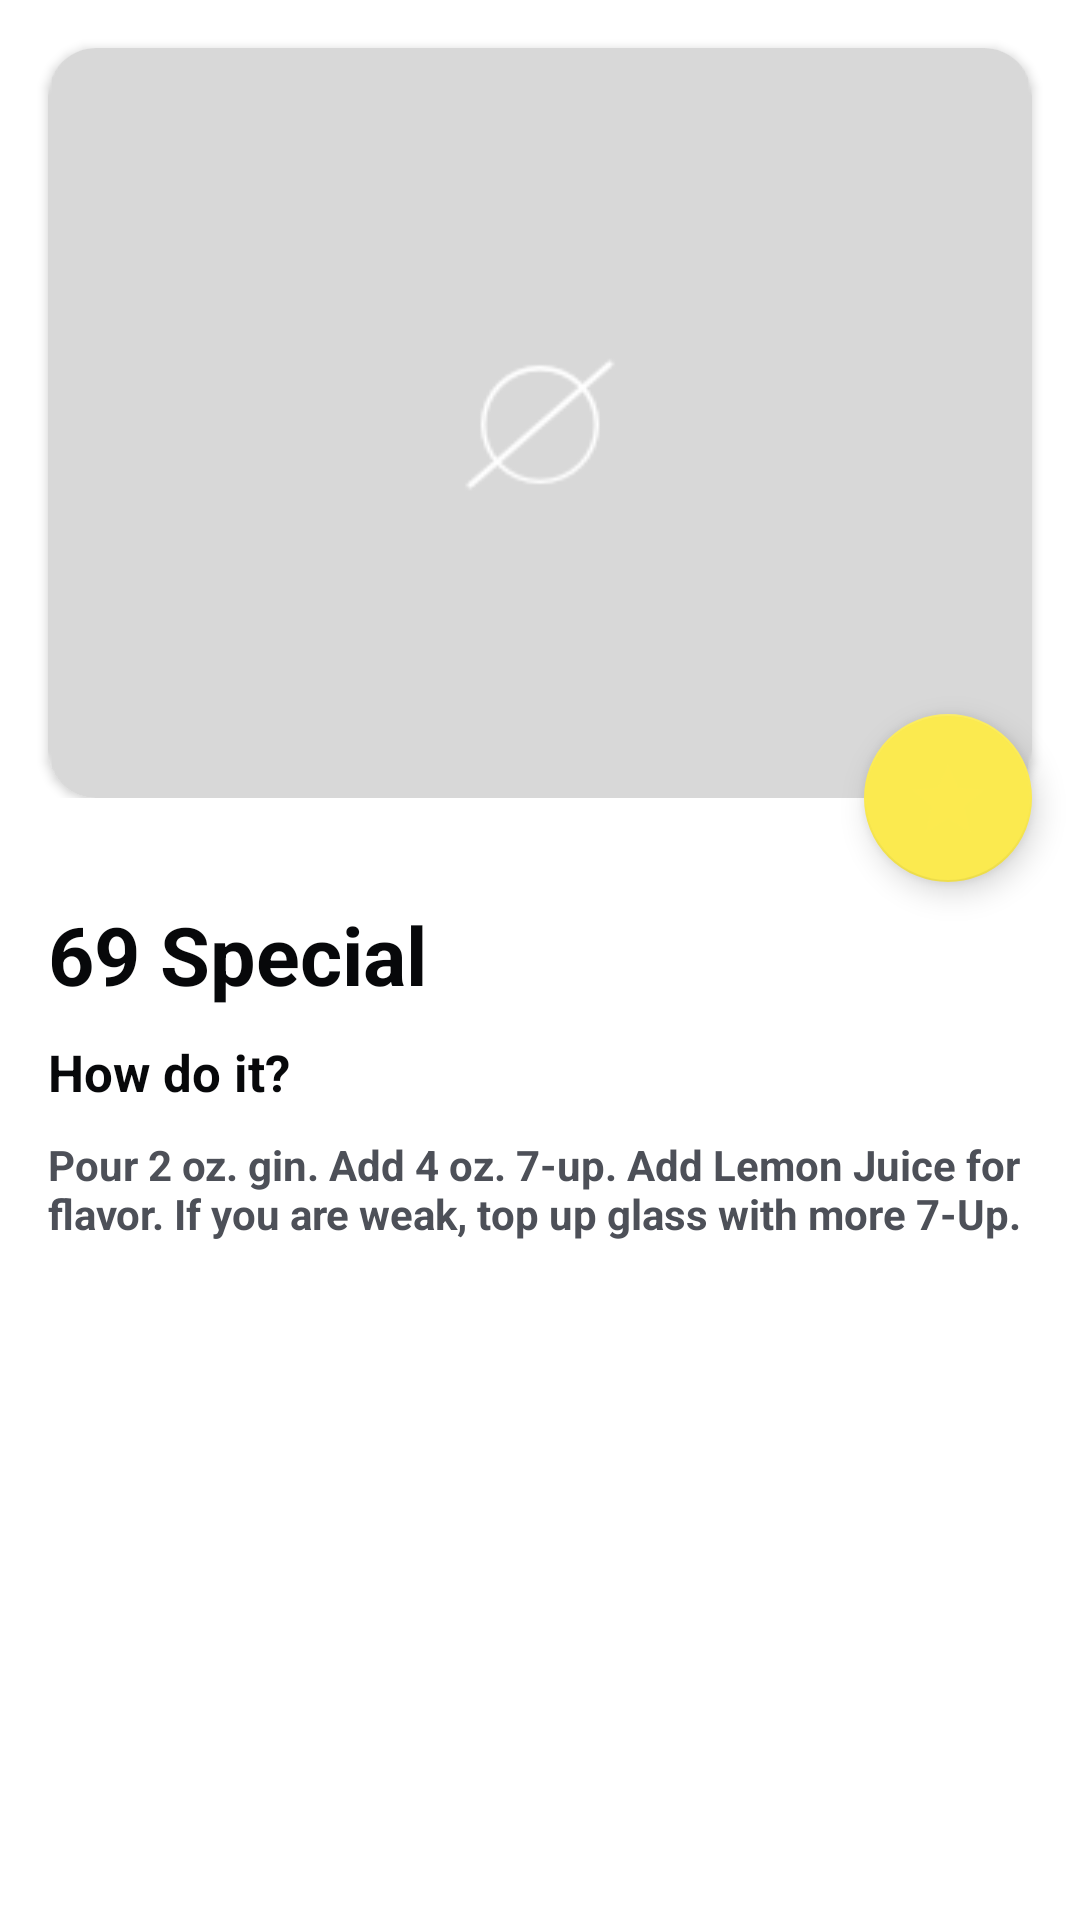

Android layout source for this screen:
<!-- AndroidManifest.xml: application theme AppTheme -->
<!-- res/layout/fragment_drink_details.xml -->
<?xml version="1.0" encoding="utf-8"?>
<androidx.coordinatorlayout.widget.CoordinatorLayout xmlns:android="http://schemas.android.com/apk/res/android"
    xmlns:app="http://schemas.android.com/apk/res-auto"
    xmlns:tools="http://schemas.android.com/tools"
    android:layout_width="match_parent"
    android:layout_height="match_parent"
    android:fitsSystemWindows="true"
    android:background="@color/white"
    tools:context=".ui.main.MainActivity">

    <com.google.android.material.appbar.AppBarLayout
        android:id="@+id/appBarLayout"
        android:layout_width="match_parent"
        android:layout_height="wrap_content"
        android:fitsSystemWindows="true"
        android:backgroundTint="@color/white"
        android:theme="@style/AppTheme.AppBarOverlay">

        <com.google.android.material.appbar.CollapsingToolbarLayout
            android:layout_width="match_parent"
            android:layout_height="match_parent"
            android:fitsSystemWindows="true"
            android:backgroundTint="@color/white"
            app:layout_scrollFlags="scroll|exitUntilCollapsed|snap">

            <androidx.appcompat.widget.Toolbar
                android:id="@+id/toolbarDetail"
                android:layout_width="match_parent"
                android:layout_height="?attr/actionBarSize"
                app:layout_collapseMode="pin"
                android:backgroundTint="@color/white"
                app:popupTheme="@style/AppTheme.PopupOverlay" />

            <androidx.cardview.widget.CardView
                android:id="@+id/drinkImg"
                android:layout_width="match_parent"
                android:layout_height="250dp"
                android:layout_marginTop="16dp"
                android:layout_marginLeft="16dp"
                android:layout_marginRight="16dp"
                app:cardCornerRadius="16dp">

                <ImageView
                    android:id="@+id/imageDrink"
                    android:layout_width="match_parent"
                    android:layout_height="match_parent"
                    android:contentDescription="@null"
                    android:elevation="5dp"
                    android:scaleType="centerCrop"
                    app:layout_collapseMode="parallax"
                    android:src="@drawable/bg_empty"
                    app:layout_scrollFlags="scroll|enterAlways|enterAlwaysCollapsed" />
            </androidx.cardview.widget.CardView>

        </com.google.android.material.appbar.CollapsingToolbarLayout>
    </com.google.android.material.appbar.AppBarLayout>

    <com.google.android.material.floatingactionbutton.FloatingActionButton
        android:id="@+id/btnDrinkDetail"
        android:layout_width="wrap_content"
        android:layout_height="wrap_content"
        android:layout_margin="16dp"
        android:contentDescription="null"
        app:layout_anchor="@id/appBarLayout"
        app:layout_anchorGravity="bottom|end"
        app:srcCompat="@drawable/icon_fav"
        android:background="@color/black"/>

    <com.airbnb.lottie.LottieAnimationView
        android:id="@+id/animationViewInsert"
        android:layout_width="match_parent"
        android:layout_height="match_parent"
        app:lottie_rawRes="@raw/fav"
        app:lottie_autoPlay="false"
        android:visibility="invisible"
        app:lottie_loop="false"
        app:layout_constraintTop_toTopOf="parent"
        app:layout_constraintStart_toStartOf="parent"
        app:layout_constraintEnd_toEndOf="parent"/>

    <com.airbnb.lottie.LottieAnimationView
        android:id="@+id/animationViewDelete"
        android:layout_width="match_parent"
        android:layout_height="match_parent"
        app:lottie_rawRes="@raw/delete"
        app:lottie_autoPlay="false"
        android:visibility="invisible"
        app:lottie_loop="false"
        app:layout_constraintTop_toTopOf="parent"
        app:layout_constraintStart_toStartOf="parent"
        app:layout_constraintEnd_toEndOf="parent"/>

    <androidx.constraintlayout.widget.ConstraintLayout
        android:layout_width="match_parent"
        android:layout_height="wrap_content"
        android:layout_marginHorizontal="16dp"
        android:layout_marginTop="300dp">

        <TextView
            android:id="@+id/drinkName"
            android:layout_width="match_parent"
            android:layout_height="wrap_content"
            android:textSize="27sp"
            android:textColor="@color/black"
            android:textStyle="bold"
            android:text="69 Special"
            app:layout_constraintTop_toTopOf="parent"
            app:layout_constraintStart_toStartOf="parent"
            app:layout_constraintEnd_toEndOf="parent"
            />

        <TextView
            android:id="@+id/labelDescription"
            android:layout_width="match_parent"
            android:layout_height="wrap_content"
            android:layout_marginTop="10dp"
            android:textSize="17sp"
            android:textColor="@color/black"
            android:textStyle="bold"
            android:text="How do it?"
            app:layout_constraintTop_toBottomOf="@id/drinkName"
            app:layout_constraintStart_toStartOf="parent"
            app:layout_constraintEnd_toEndOf="parent"
            />
        <TextView
            android:id="@+id/description"
            android:layout_width="match_parent"
            android:layout_height="wrap_content"
            android:layout_marginTop="10dp"
            android:textSize="14sp"
            android:textColor="@color/gray"
            android:textStyle="bold"
            app:layout_constraintTop_toBottomOf="@id/labelDescription"
            app:layout_constraintStart_toStartOf="parent"
            app:layout_constraintEnd_toEndOf="parent"
            android:text="Pour 2 oz. gin. Add 4 oz. 7-up. Add Lemon Juice for flavor. If you are weak, top up glass with more 7-Up."
            />
    </androidx.constraintlayout.widget.ConstraintLayout>



</androidx.coordinatorlayout.widget.CoordinatorLayout>
<!-- resources referenced by this layout -->
<resources>
  <color name="black">#07080A</color>
  <color name="gray">#4D5058</color>
  <color name="white">#FFFFFF</color>
  <!-- drawable bg_empty: png bitmap (drawable-xhdpi, 4703 bytes) -->
  <!-- drawable icon_fav (drawable-anydpi) -->
  <vector xmlns:android="http://schemas.android.com/apk/res/android"
      android:width="24dp"
      android:height="24dp"
      android:viewportWidth="24"
      android:viewportHeight="24"
      android:tint="#FBEA4F"
      android:alpha="0.8">
    <group android:scaleX="1.2"
        android:scaleY="1.2"
        android:translateX="-2.4"
        android:translateY="-1.8">
      <path
          android:fillColor="@android:color/white"
          android:pathData="M12,17.27L18.18,21l-1.64,-7.03L22,9.24l-7.19,-0.61L12,2 9.19,8.63 2,9.24l5.46,4.73L5.82,21z"/>
    </group>
  </vector>
  <style name="AppTheme.AppBarOverlay" parent="ThemeOverlay.AppCompat.Dark.ActionBar" />
  <style name="AppTheme.PopupOverlay" parent="ThemeOverlay.AppCompat.Light" />
  <style name="AppTheme" parent="Theme.AppCompat.Light.DarkActionBar">
          
          <item name="colorPrimary">@color/black</item>
          <item name="colorPrimaryDark">@color/black</item>
          <item name="colorAccent">@color/yellow</item>
      </style>
  <color name="yellow">#FBEA4F</color>
</resources>
